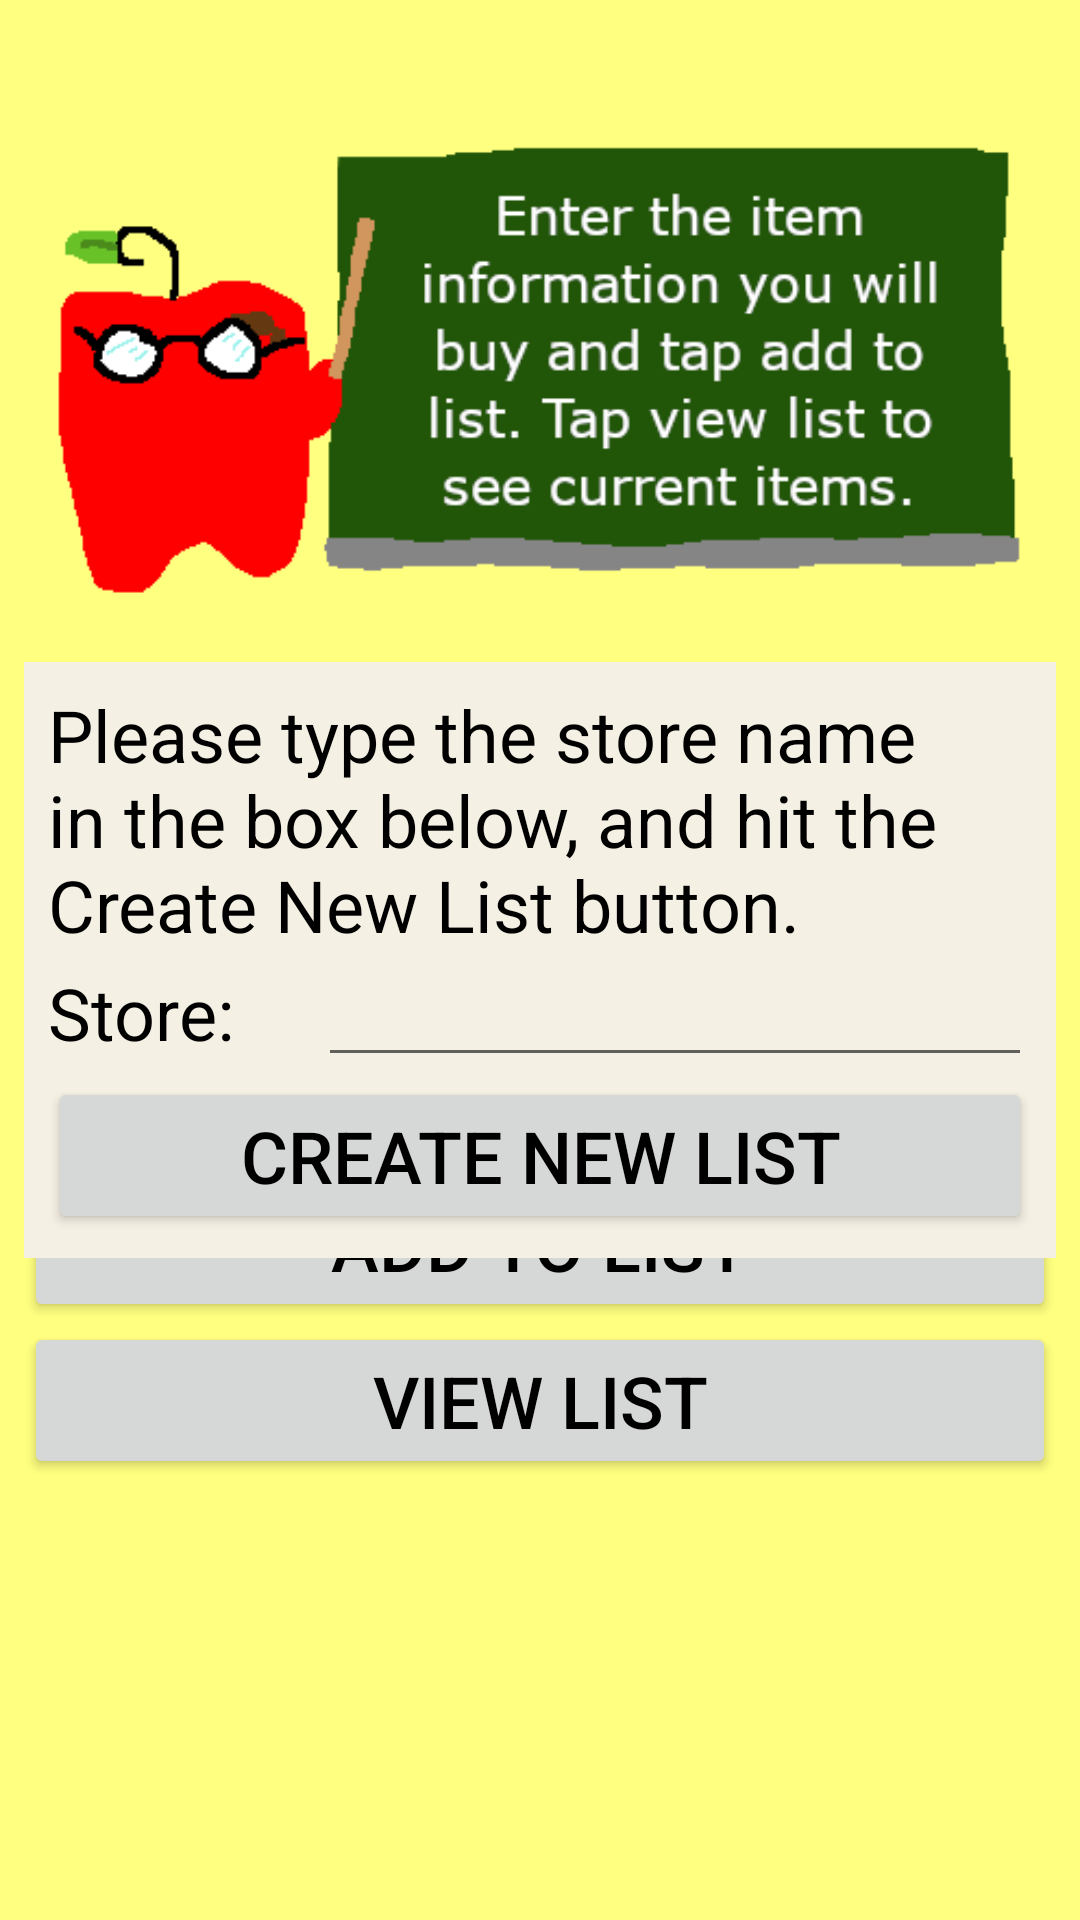

This screen was rendered from an Android layout file. Write that file and the resources it references.
<!-- AndroidManifest.xml: application theme AppTheme -->
<!-- res/layout/activity_edit_shopping_list.xml -->
<?xml version="1.0" encoding="utf-8"?>
<RelativeLayout xmlns:android="http://schemas.android.com/apk/res/android"
    xmlns:app="http://schemas.android.com/apk/res-auto"
    xmlns:tools="http://schemas.android.com/tools"
    android:id="@+id/boxInsetLayout"
    android:layout_width="match_parent"
    android:layout_height="match_parent"
    tools:context=".EditShoppingListActivity">


    <LinearLayout
        android:id="@+id/LayoutItems"
        android:layout_width="match_parent"
        android:layout_height="match_parent"
        android:layout_marginStart="8dp"
        android:layout_marginTop="8dp"
        android:layout_marginEnd="8dp"
        android:layout_marginBottom="8dp"
        android:orientation="vertical"
        android:visibility="invisible">

        <TextView
            android:id="@+id/textViewStoreName"
            android:layout_width="match_parent"
            android:layout_height="wrap_content"
            android:text="Items from Walmart"
            android:textAlignment="center" />

        <androidx.recyclerview.widget.RecyclerView
            android:id="@+id/listItemsInReceipt"
            android:layout_width="match_parent"
            android:layout_height="wrap_content">

        </androidx.recyclerview.widget.RecyclerView>

        <LinearLayout
            android:layout_width="match_parent"
            android:layout_height="match_parent"
            android:orientation="horizontal">

            <TextView
                android:id="@+id/lblTotal"
                android:layout_width="wrap_content"
                android:layout_height="wrap_content"
                android:layout_weight="1"
                android:text="@string/lbl_total"
                android:textAlignment="viewEnd" />

            <TextView
                android:id="@+id/textViewTotal"
                android:layout_width="wrap_content"
                android:layout_height="wrap_content"
                android:text="99$"
                android:textAlignment="viewEnd" />
        </LinearLayout>
    </LinearLayout>

    <LinearLayout
        android:id="@+id/LayoutItem"
        android:layout_width="match_parent"
        android:layout_height="match_parent"
        android:layout_marginStart="8dp"
        android:layout_marginTop="8dp"
        android:layout_marginEnd="8dp"
        android:layout_marginBottom="8dp"
        android:orientation="vertical"
        android:visibility="visible">

        <ImageView
            android:id="@+id/imageViewInstructions"
            android:layout_width="match_parent"
            android:layout_height="wrap_content"
            app:srcCompat="@drawable/instructions_add_item" />

        <TextView
            android:id="@+id/textViewEditStoreName"
            android:layout_width="match_parent"
            android:layout_height="wrap_content"
            android:text="TextView"
            android:textAlignment="center" />

        <LinearLayout
            android:layout_width="match_parent"
            android:layout_height="wrap_content"
            android:orientation="horizontal">

            <TextView
                android:id="@+id/lblItems"
                android:layout_width="wrap_content"
                android:layout_height="wrap_content"
                android:text="@string/lbl_item"
                android:textAlignment="viewStart" />

            <EditText
                android:id="@+id/inputItem"
                android:layout_width="wrap_content"
                android:layout_height="wrap_content"
                android:layout_weight="1"
                android:ems="10"
                android:inputType="textPersonName" />

        </LinearLayout>

        <LinearLayout
            android:layout_width="match_parent"
            android:layout_height="wrap_content"
            android:orientation="horizontal">

            <TextView
                android:id="@+id/lblPrice"
                android:layout_width="wrap_content"
                android:layout_height="wrap_content"
                android:layout_weight="1"
                android:text="@string/lbl_price" />

            <EditText
                android:id="@+id/inputPrice"
                android:layout_width="wrap_content"
                android:layout_height="wrap_content"
                android:layout_weight="1"
                android:ems="10"
                android:inputType="numberDecimal" />
        </LinearLayout>

        <LinearLayout
            android:layout_width="match_parent"
            android:layout_height="wrap_content"
            android:orientation="horizontal">

            <Switch
                android:id="@+id/switchTax"
                style="@style/DefaultSwitch"
                android:layout_width="wrap_content"
                android:layout_height="wrap_content"
                android:checked="false"
                android:showText="false"
                android:text="@string/lbl_tax"
                android:textColor="@color/colorBlack"
                android:textSize="24sp"
                tools:checked="false" />
        </LinearLayout>

        <Button
            android:id="@+id/btnAddItem"
            android:layout_width="match_parent"
            android:layout_height="wrap_content"
            android:text="@string/btn_add_item_to_list" />

        <Button
            android:id="@+id/btnViewList"
            android:layout_width="match_parent"
            android:layout_height="wrap_content"
            android:text="@string/btn_view_list" />

    </LinearLayout>

    <LinearLayout
        android:id="@+id/LayoutReceipt"
        android:layout_width="match_parent"
        android:layout_height="wrap_content"
        android:layout_centerInParent="true"
        android:layout_marginStart="8dp"
        android:layout_marginTop="8dp"
        android:layout_marginEnd="8dp"
        android:layout_marginBottom="8dp"
        android:background="@color/dark_grey"
        android:orientation="vertical"
        android:padding="8dp"
        android:visibility="visible">

        <TextView
            android:id="@+id/textViewStoreHeader"
            android:layout_width="match_parent"
            android:layout_height="wrap_content"
            android:text="@string/store_instructions" />

        <LinearLayout
            android:layout_width="match_parent"
            android:layout_height="wrap_content"
            android:orientation="horizontal">

            <TextView
                android:id="@+id/lblStoreName"
                android:layout_width="wrap_content"
                android:layout_height="wrap_content"
                android:layout_weight="1"
                android:text="@string/lbl_store" />

            <EditText
                android:id="@+id/inputStoreName"
                android:layout_width="wrap_content"
                android:layout_height="wrap_content"
                android:layout_weight="1"
                android:ems="10"
                android:inputType="textPersonName" />

        </LinearLayout>

        <Button
            android:id="@+id/btnAddList"
            android:layout_width="match_parent"
            android:layout_height="wrap_content"
            android:layout_weight="0"
            android:text="@string/btn_create" />
    </LinearLayout>


</RelativeLayout>
<!-- resources referenced by this layout -->
<resources>
  <color name="colorBlack">#000</color>
  <color name="dark_grey">#f5f0e4</color>
  <!-- drawable instructions_add_item: png bitmap (drawable, 15867 bytes) -->
  <string name="btn_add_item_to_list">Add to List</string>
  <string name="btn_create">Create New List</string>
  <string name="btn_view_list">View List</string>
  <string name="lbl_item">Item:</string>
  <string name="lbl_price">Price:</string>
  <string name="lbl_store">Store:</string>
  <string name="lbl_tax">Taxed:</string>
  <string name="lbl_total">Total: </string>
  <string name="store_instructions">Please type the store name in the box below, and hit
      the Create New List button.</string>
  <style name="DefaultSwitch" parent="Widget.AppCompat.CompoundButton.Switch">
          <item name="android:textSize">24sp</item>
          <item name="android:textColor">@color/colorBlack</item>
      </style>
  <style name="AppTheme" parent="Theme.AppCompat.Light.DarkActionBar">
          
          <item name="colorPrimary">@color/colorPrimary</item>
          <item name="colorPrimaryDark">@color/colorPrimaryDark</item>
          <item name="colorAccent">@color/colorAccent</item>
          <item name="android:textViewStyle">@style/DefaultTextView</item>
          <item name="android:switchPreferenceStyle">@style/DefaultSwitch</item>
          <item name="android:editTextStyle">@style/DefaultEditText</item>
          <item name="android:buttonStyle">@style/DefaultButton</item>
          <item name="android:colorBackground">@color/light_yellow</item>
      </style>
  <color name="colorPrimary">#6200EE</color>
  <color name="colorPrimaryDark">#3700B3</color>
  <color name="colorAccent">#03DAC5</color>
  <style name="DefaultTextView" parent="Widget.AppCompat.TextView">
          <item name="android:textSize">24sp</item>
          <item name="android:textColor">@color/colorBlack</item>
      </style>
  <style name="DefaultEditText" parent="Widget.AppCompat.EditText">
          <item name="android:textSize">24sp</item>
          <item name="android:textColor">@color/colorBlack</item>
      </style>
  <style name="DefaultButton" parent="Widget.AppCompat.Button">
          <item name="android:textSize">24sp</item>
          <item name="android:textColor">@color/colorBlack</item>
      </style>
  <color name="light_yellow">#ffff80</color>
</resources>
